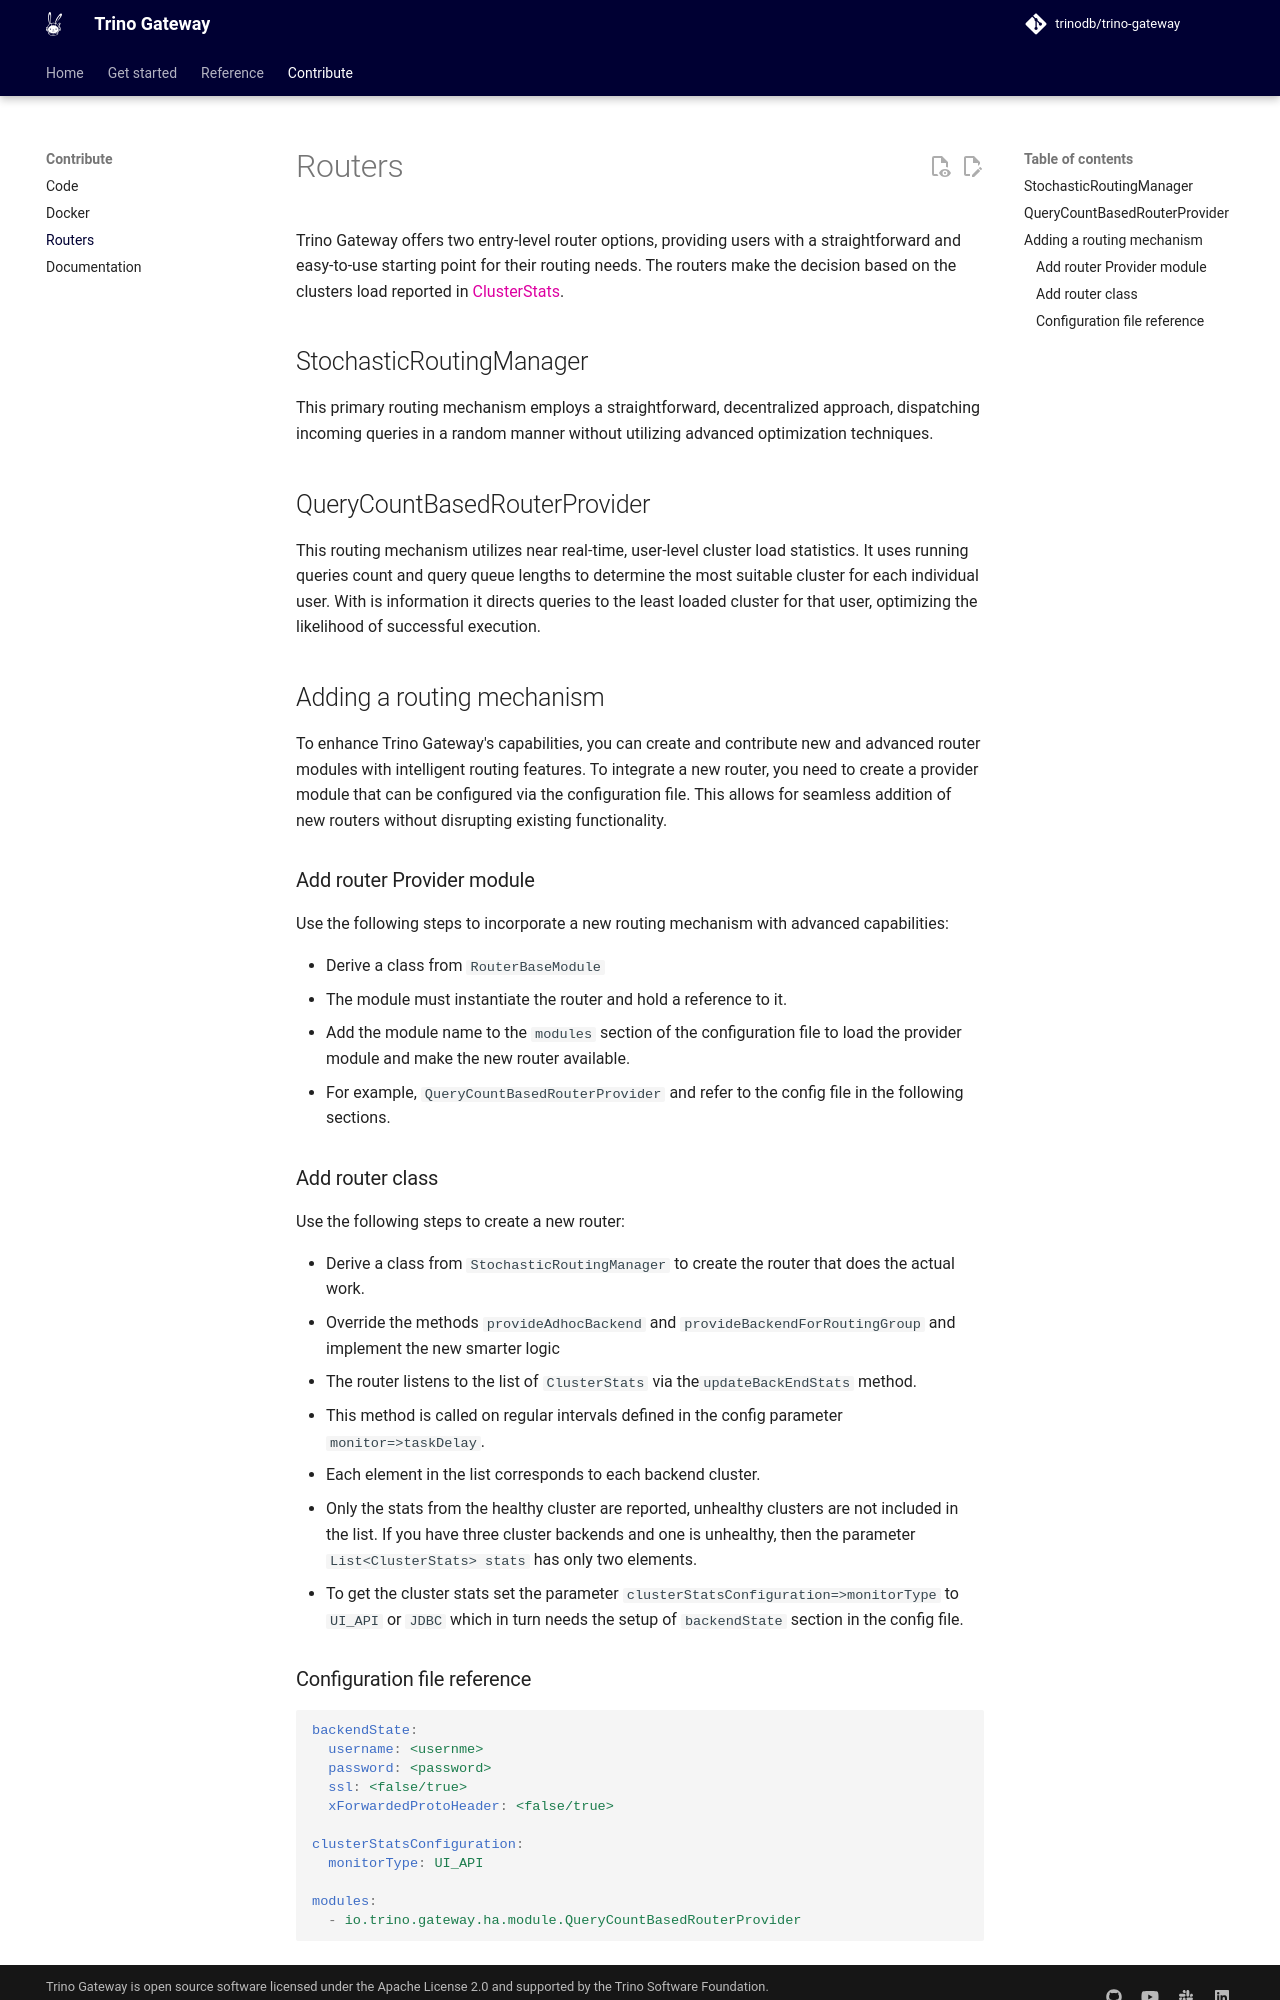

repository: CybercentreCanada/trino-gateway · page: routers/index.html · generator: mkdocs

# Routers

Trino Gateway offers two entry-level router options, providing users with a 
straightforward and easy-to-use starting point for their routing needs. The 
routers make the decision based on the clusters load reported in
[ClusterStats](https://github.com/trinodb/trino-gateway/blob/main/gateway-ha/src/main/java/io/trino/gateway/ha/clustermonitor/ClusterStats.java).

## StochasticRoutingManager

This primary routing mechanism employs a straightforward, decentralized 
approach, dispatching incoming queries in a random manner without utilizing 
advanced optimization techniques.

## QueryCountBasedRouterProvider

This routing mechanism utilizes near real-time, user-level cluster load
statistics. It uses running queries count and query queue lengths to determine
the most suitable cluster for each individual user. With is information it 
directs queries to the least loaded cluster for that user, optimizing the 
likelihood of successful execution.

## Adding a routing mechanism

To enhance Trino Gateway's capabilities, you can create and contribute new and
advanced router modules with intelligent routing features. To integrate a new
router, you need to create a provider module that can be configured via the 
configuration file. This allows for seamless addition of new routers without
disrupting existing functionality.

### Add router Provider module

Use the following steps to incorporate a new routing mechanism with advanced
capabilities:

- Derive a class from `RouterBaseModule`
- The module must instantiate the router and hold a reference to it.
- Add the module name to the `modules` section of the configuration file to load 
  the provider module and make the new router available.
- For example, `QueryCountBasedRouterProvider` and refer to the config file in 
  the following sections.

### Add router class

Use the following steps to create a new router:

- Derive a class from `StochasticRoutingManager` to create the router that 
  does the actual work.
- Override the methods `provideAdhocBackend` and `provideBackendForRoutingGroup`
  and implement the new smarter logic
- The router listens to the list of `ClusterStats` via the`updateBackEndStats`
  method.
- This method is called on regular intervals defined in the config 
  parameter `monitor=>taskDelay`.
- Each element in the list corresponds to each backend cluster.
- Only the stats from the healthy cluster are reported, unhealthy clusters are
  not included in the list. If you have three cluster backends and one is
  unhealthy, then the parameter `List<ClusterStats> stats` has only two
  elements.
- To get the cluster stats set the parameter
  `clusterStatsConfiguration=>monitorType` to `UI_API` or `JDBC` which in turn
  needs the setup of `backendState` section in the config file.
